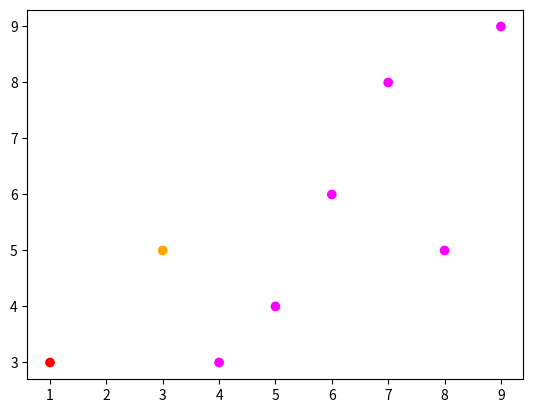

Recreate this plot in Python.
# each dot with different color
import matplotlib.pyplot as plt
import numpy as np

x = np.array([1,3,6,7,8,9,4,5])
y = np.array([3,5,6,8,5,9,3,4,])

A = np.array(['red','orange','magenta','magenta','magenta','magenta','magenta','magenta'])
plt.scatter(x,y,c=A)
plt.show()